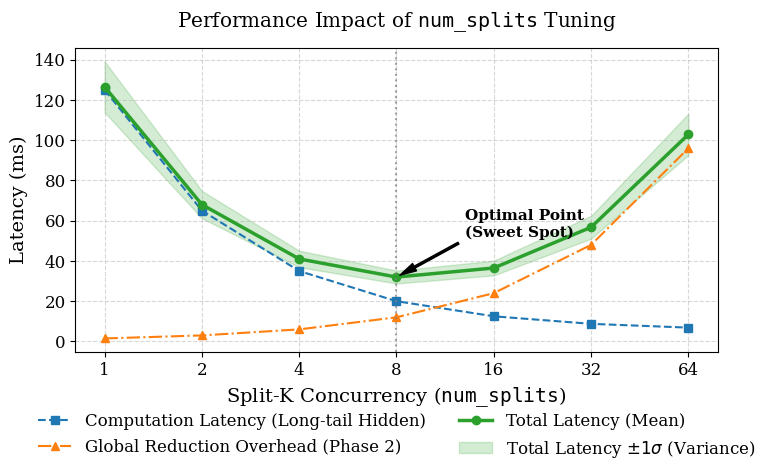

This figure's Python source:
import numpy as np
import matplotlib.pyplot as plt

# 设置学术图表常用的字体和大小
plt.rcParams.update({
    "font.family": "serif",
    "font.size": 12,
    "axes.labelsize": 14,
    "legend.fontsize": 12,
    "xtick.labelsize": 12,
    "ytick.labelsize": 12,
    "figure.dpi": 300 
})

# 1. 构造模拟数据
num_splits = np.array([1, 2, 4, 8, 16, 32, 64])

comp_latency = 120 / num_splits + 5 
reduction_overhead = 1.5 * num_splits 
total_latency = comp_latency + reduction_overhead

# ================= 新增：模拟误差/标准差数据 =================
# 假设系统延迟存在波动，我们为 Total Latency 模拟一个误差（例如波动范围为总延迟的 10%）
latency_std = total_latency * 0.10  # 这里的 0.10 可以替换为你实际测试算出的标准差数组

# 计算误差带的上下界
upper_bound = total_latency + latency_std
lower_bound = total_latency - latency_std
# ==============================================================

# 2. 开始绘图
fig, ax = plt.subplots(figsize=(8, 5))

# 绘制三条线
ax.plot(num_splits, comp_latency, marker='s', linestyle='--', color='#1f77b4', 
        label='Computation Latency (Long-tail Hidden)')
ax.plot(num_splits, reduction_overhead, marker='^', linestyle='-.', color='#ff7f0e', 
        label='Global Reduction Overhead (Phase 2)')
ax.plot(num_splits, total_latency, marker='o', linestyle='-', color='#2ca02c', linewidth=2.5,
        label='Total Latency (Mean)')

# ================= 新增：绘制误差带 =================
# 使用 fill_between 将下界和上界之间的区域填充为半透明阴影
ax.fill_between(num_splits, lower_bound, upper_bound, 
                color='#2ca02c', alpha=0.2,  # alpha 控制透明度，0.2表示比较透明
                label='Total Latency $\pm 1\sigma$ (Variance)')
# ====================================================

# 3. 寻找并标注最优驻点
optimal_idx = np.argmin(total_latency)
optimal_x = num_splits[optimal_idx]
optimal_y = total_latency[optimal_idx]

ax.annotate('Optimal Point\n(Sweet Spot)', 
            xy=(optimal_x, optimal_y), 
            xytext=(optimal_x + 5, optimal_y + 20),
            arrowprops=dict(facecolor='black', shrink=0.05, width=1.5, headwidth=6),
            fontsize=11, weight='bold')

ax.axvline(x=optimal_x, color='gray', linestyle=':', alpha=0.7)

# 4. 图表细节设置
ax.set_xscale('log', base=2) 
ax.set_xticks(num_splits)
ax.set_xticklabels(num_splits)

ax.set_xlabel(r'Split-K Concurrency ($\mathtt{num\_splits}$)')
ax.set_title(r'Performance Impact of $\mathtt{num\_splits}$ Tuning', pad=15)
ax.set_ylabel('Latency (ms)')

ax.grid(True, which='both', linestyle='--', alpha=0.5)

# 设置图例 (由于多了一个误差带的图例，适当调整位置)
ax.legend(loc='upper center', bbox_to_anchor=(0.5, -0.15), ncol=2, frameon=False)

plt.tight_layout()
plt.savefig('num_splits_tuning_with_error_band.png', format='png', bbox_inches='tight') 
